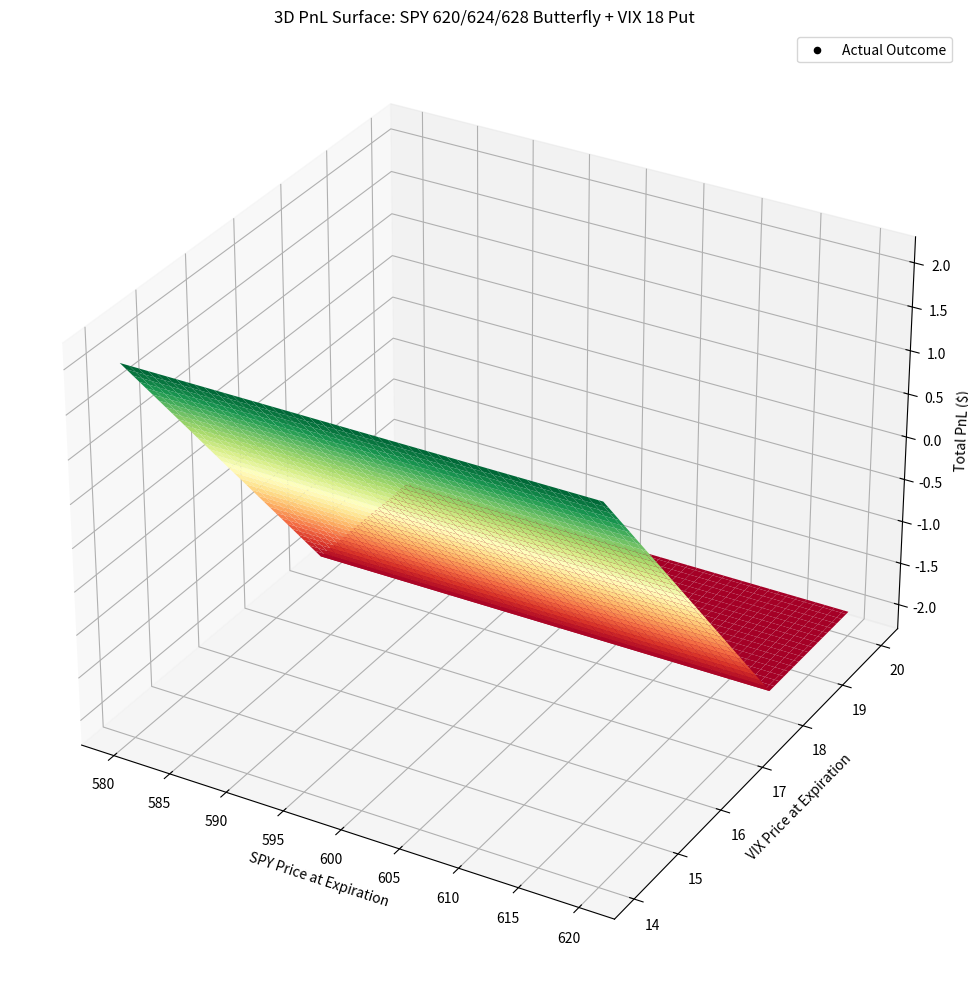

Generate this figure with matplotlib:
import numpy as np
import matplotlib.pyplot as plt

# Define SPY and VIX price grids
spy_prices = np.linspace(580, 620, 100)
vix_prices = np.linspace(14, 20, 100)
spy_grid, vix_grid = np.meshgrid(spy_prices, vix_prices)

# Premiums
spy_premium = 1.00  # example premium
vix_premium = 1.00  # example premium

# VIX X/X put spread payoff
def vix_putspread(vix):
    return np.maximum(18 - vix, 0)

# SPY butterfly: long XP, short Xx XP, long XP
def spy_butterfly(spy):
    leg1 = np.maximum(620 - spy, 0)
    leg2 = -2 * np.maximum(624 - spy, 0)
    leg3 = np.maximum(628 - spy, 0)
    return leg1 + leg2 + leg3

# Compute payoffs
spy_pnl = spy_butterfly(spy_grid) - spy_premium
vix_pnl = vix_putspread(vix_grid) - vix_premium
total_pnl = spy_pnl + vix_pnl

# Plot the XD surface
fig = plt.figure(figsize=(12, 10))
ax = fig.add_subplot(111, projection='3d')
surf = ax.plot_surface(spy_grid, vix_grid, total_pnl, cmap='RdYlGn', edgecolor='none')

# Labels and title
ax.set_xlabel('SPY Price at Expiration')
ax.set_ylabel('VIX Price at Expiration')
ax.set_zlabel('Total PnL ($)')
ax.set_title('3D PnL Surface: SPY 620/624/628 Butterfly + VIX 18 Put')

# Plot actual outcome (July X, X)
actual_spy = 600.0
actual_vix = 16.0
actual_spy_pnl = spy_butterfly(actual_spy) - spy_premium
actual_vix_pnl = vix_putspread(actual_vix) - vix_premium
actual_total_pnl = actual_spy_pnl + actual_vix_pnl
print(actual_total_pnl)

ax.scatter(actual_spy, actual_vix, actual_total_pnl, color='black', s=20, label='Actual Outcome')
plt.legend()
plt.tight_layout()
plt.show()


import numpy as np
import pandas as pd

def compute_performance_metrics(returns, periods_per_year=252, risk_free_rate=0.0):
    """
    Compute Sharpe Ratio, Sortino Ratio, Max Drawdown, and Winrate from a return series.

    Parameters:
        returns (list or pd.Series): Periodic returns (e.g., daily or weekly)
        periods_per_year (int): Number of periods in a year (252 for daily, 52 for weekly)
        risk_free_rate (float): Optional risk-free rate per period (not annualized)

    Returns:
        dict: Dictionary with keys 'Sharpe', 'Sortino', 'Max Drawdown', 'Winrate'
    """
    returns = pd.Series(returns).dropna()

    # Excess returns
    excess_returns = returns - risk_free_rate

    # Sharpe Ratio
    sharpe = excess_returns.mean() / excess_returns.std() * np.sqrt(periods_per_year)

    # Sortino Ratio (downside deviation)
    downside = excess_returns[excess_returns < 0]
    sortino = excess_returns.mean() / downside.std() * np.sqrt(periods_per_year)

    # Max Drawdown
    cumulative = (1 + returns).cumprod()
    peak = cumulative.cummax()
    drawdown = cumulative / peak - 1
    max_drawdown = drawdown.min()

    # Winrate
    winrate = (returns > 0).mean() * 100

    return {
        'Sharpe': sharpe,
        'Sortino': sortino,
        'Max Drawdown': max_drawdown,
        'Winrate': winrate
    }
